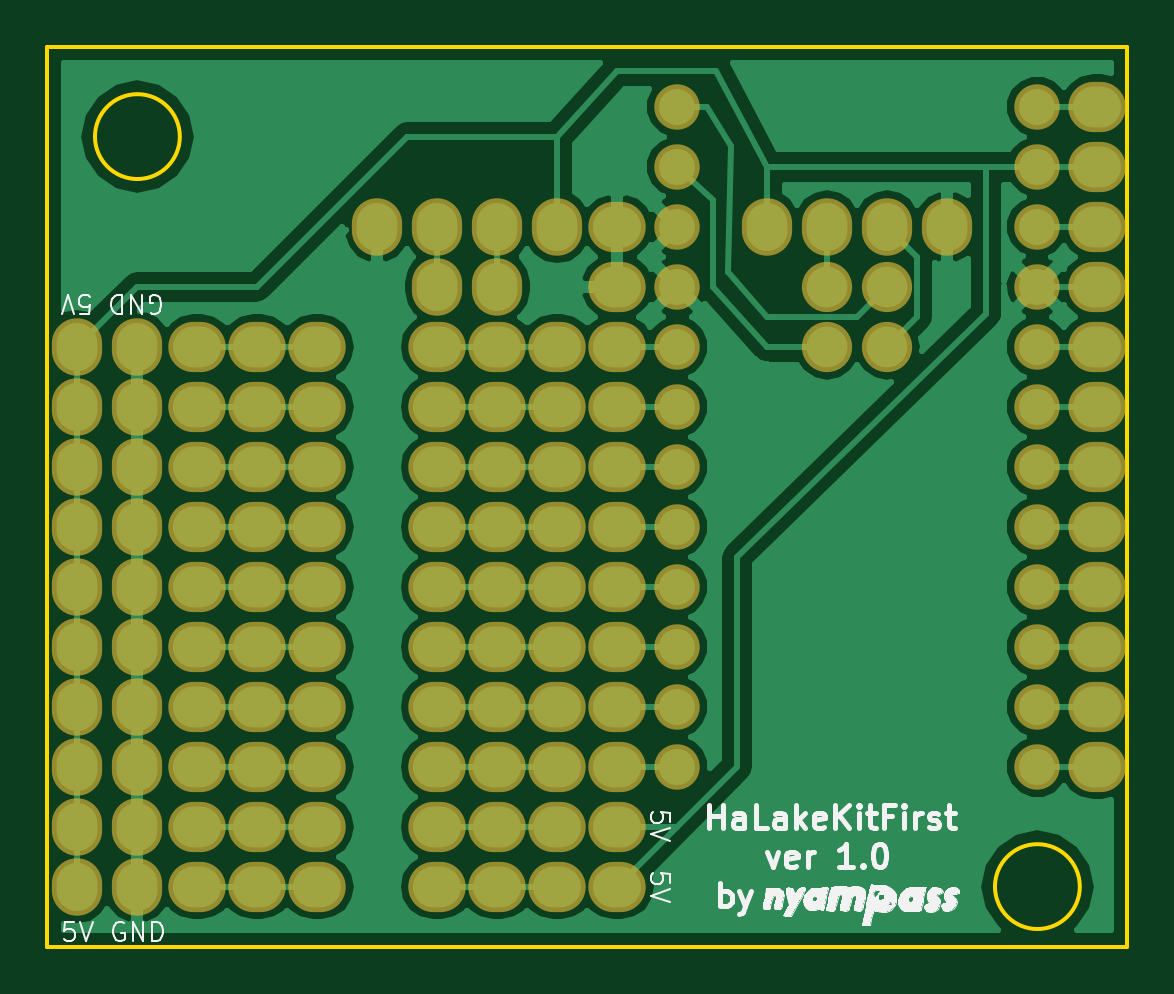
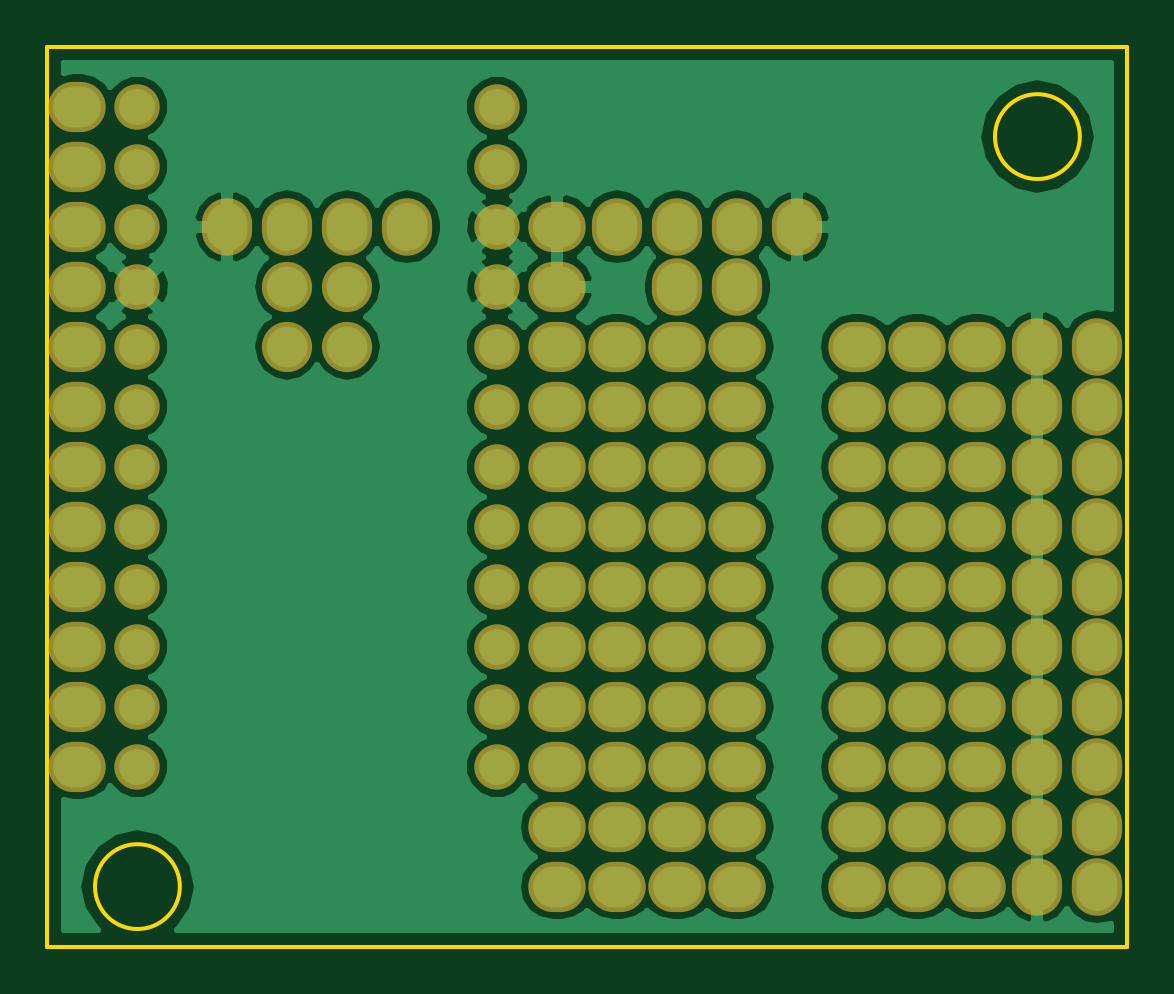
Circuit board: 7 layer files. Board 45.7 x 38.1 mm.
- bottom_copper: halake_kit_first_break-B.Cu.gbl (49761 bytes)
- bottom_mask: halake_kit_first_break-B.Mask.gbs (4111 bytes)
- bottom_silk: halake_kit_first_break-B.SilkS.gbo (4114 bytes)
- outline: halake_kit_first_break-Edge.Cuts.gm1 (671 bytes)
- top_copper: halake_kit_first_break-F.Cu.gtl (51101 bytes)
- top_mask: halake_kit_first_break-F.Mask.gts (4111 bytes)
- top_silk: halake_kit_first_break-F.SilkS.gto (35603 bytes)

=== bottom_copper: halake_kit_first_break-B.Cu.gbl (49761 bytes, source omitted) ===
=== bottom_mask: halake_kit_first_break-B.Mask.gbs ===
G04 #@! TF.FileFunction,Soldermask,Bot*
%FSLAX46Y46*%
G04 Gerber Fmt 4.6, Leading zero omitted, Abs format (unit mm)*
G04 Created by KiCad (PCBNEW 4.0.2+dfsg1-stable) date 2016年11月21日 00時06分46秒*
%MOMM*%
G01*
G04 APERTURE LIST*
%ADD10C,0.100000*%
%ADD11O,2.432000X2.127200*%
%ADD12O,2.127200X2.127200*%
%ADD13O,2.127200X2.432000*%
%ADD14C,1.924000*%
G04 APERTURE END LIST*
D10*
D11*
X121920000Y-115570000D03*
X124460000Y-115570000D03*
X127000000Y-115570000D03*
X121920000Y-118110000D03*
X124460000Y-118110000D03*
X127000000Y-118110000D03*
X121920000Y-120650000D03*
X124460000Y-120650000D03*
X127000000Y-120650000D03*
X121920000Y-123190000D03*
X124460000Y-123190000D03*
X127000000Y-123190000D03*
X121920000Y-125730000D03*
X124460000Y-125730000D03*
X127000000Y-125730000D03*
X121920000Y-128270000D03*
X124460000Y-128270000D03*
X127000000Y-128270000D03*
X121920000Y-130810000D03*
X124460000Y-130810000D03*
X127000000Y-130810000D03*
X121920000Y-133350000D03*
X124460000Y-133350000D03*
X127000000Y-133350000D03*
X121920000Y-135890000D03*
X124460000Y-135890000D03*
X127000000Y-135890000D03*
X121920000Y-138430000D03*
X124460000Y-138430000D03*
X127000000Y-138430000D03*
X132080000Y-115570000D03*
X134620000Y-115570000D03*
X137160000Y-115570000D03*
X132080000Y-118110000D03*
X134620000Y-118110000D03*
X137160000Y-118110000D03*
X132080000Y-120650000D03*
X134620000Y-120650000D03*
X137160000Y-120650000D03*
X132080000Y-123190000D03*
X134620000Y-123190000D03*
X137160000Y-123190000D03*
X132080000Y-125730000D03*
X134620000Y-125730000D03*
X137160000Y-125730000D03*
X132080000Y-128270000D03*
X134620000Y-128270000D03*
X137160000Y-128270000D03*
X132080000Y-130810000D03*
X134620000Y-130810000D03*
X137160000Y-130810000D03*
X132080000Y-133350000D03*
X134620000Y-133350000D03*
X137160000Y-133350000D03*
X132080000Y-135890000D03*
X134620000Y-135890000D03*
X137160000Y-135890000D03*
X132080000Y-138430000D03*
X134620000Y-138430000D03*
X137160000Y-138430000D03*
D12*
X151130000Y-113030000D03*
X151130000Y-115570000D03*
X148590000Y-113030000D03*
X148590000Y-115570000D03*
D13*
X151130000Y-110490000D03*
X153670000Y-110490000D03*
X146050000Y-110490000D03*
X148590000Y-110490000D03*
X132080000Y-113030000D03*
X134620000Y-113030000D03*
X132080000Y-110490000D03*
X129540000Y-110490000D03*
X137160000Y-110490000D03*
X134620000Y-110490000D03*
X119380000Y-138430000D03*
X119380000Y-135890000D03*
X119380000Y-133350000D03*
X119380000Y-130810000D03*
X119380000Y-128270000D03*
X119380000Y-125730000D03*
X119380000Y-123190000D03*
X119380000Y-120650000D03*
X119380000Y-118110000D03*
X119380000Y-115570000D03*
X116840000Y-138430000D03*
X116840000Y-135890000D03*
X116840000Y-133350000D03*
X116840000Y-130810000D03*
X116840000Y-128270000D03*
X116840000Y-125730000D03*
X116840000Y-123190000D03*
X116840000Y-120650000D03*
X116840000Y-118110000D03*
X116840000Y-115570000D03*
D11*
X139700000Y-110490000D03*
X139700000Y-113030000D03*
X139700000Y-115570000D03*
X139700000Y-118110000D03*
X139700000Y-120650000D03*
X139700000Y-123190000D03*
X139700000Y-125730000D03*
X139700000Y-128270000D03*
X139700000Y-130810000D03*
X139700000Y-133350000D03*
X139700000Y-135890000D03*
X139700000Y-138430000D03*
X160020000Y-105410000D03*
X160020000Y-107950000D03*
X160020000Y-110490000D03*
X160020000Y-113030000D03*
X160020000Y-115570000D03*
X160020000Y-118110000D03*
X160020000Y-120650000D03*
X160020000Y-123190000D03*
X160020000Y-125730000D03*
X160020000Y-128270000D03*
X160020000Y-130810000D03*
X160020000Y-133350000D03*
D14*
X142240000Y-105410000D03*
X142240000Y-107950000D03*
X142240000Y-110490000D03*
X142240000Y-113030000D03*
X142240000Y-115570000D03*
X142240000Y-118110000D03*
X142240000Y-120650000D03*
X142240000Y-123190000D03*
X142240000Y-125730000D03*
X142240000Y-128270000D03*
X142240000Y-130810000D03*
X142240000Y-133350000D03*
X157480000Y-133350000D03*
X157480000Y-130810000D03*
X157480000Y-128270000D03*
X157480000Y-125730000D03*
X157480000Y-123190000D03*
X157480000Y-120650000D03*
X157480000Y-118110000D03*
X157480000Y-115570000D03*
X157480000Y-113030000D03*
X157480000Y-110490000D03*
X157480000Y-107950000D03*
X157480000Y-105410000D03*
M02*

=== bottom_silk: halake_kit_first_break-B.SilkS.gbo ===
G04 #@! TF.FileFunction,Legend,Bot*
%FSLAX46Y46*%
G04 Gerber Fmt 4.6, Leading zero omitted, Abs format (unit mm)*
G04 Created by KiCad (PCBNEW 4.0.2+dfsg1-stable) date 2016年11月21日 00時06分46秒*
%MOMM*%
G01*
G04 APERTURE LIST*
%ADD10C,0.100000*%
%ADD11O,2.432000X2.127200*%
%ADD12O,2.127200X2.127200*%
%ADD13O,2.127200X2.432000*%
%ADD14C,1.924000*%
G04 APERTURE END LIST*
D10*
%LPC*%
D11*
X121920000Y-115570000D03*
X124460000Y-115570000D03*
X127000000Y-115570000D03*
X121920000Y-118110000D03*
X124460000Y-118110000D03*
X127000000Y-118110000D03*
X121920000Y-120650000D03*
X124460000Y-120650000D03*
X127000000Y-120650000D03*
X121920000Y-123190000D03*
X124460000Y-123190000D03*
X127000000Y-123190000D03*
X121920000Y-125730000D03*
X124460000Y-125730000D03*
X127000000Y-125730000D03*
X121920000Y-128270000D03*
X124460000Y-128270000D03*
X127000000Y-128270000D03*
X121920000Y-130810000D03*
X124460000Y-130810000D03*
X127000000Y-130810000D03*
X121920000Y-133350000D03*
X124460000Y-133350000D03*
X127000000Y-133350000D03*
X121920000Y-135890000D03*
X124460000Y-135890000D03*
X127000000Y-135890000D03*
X121920000Y-138430000D03*
X124460000Y-138430000D03*
X127000000Y-138430000D03*
X132080000Y-115570000D03*
X134620000Y-115570000D03*
X137160000Y-115570000D03*
X132080000Y-118110000D03*
X134620000Y-118110000D03*
X137160000Y-118110000D03*
X132080000Y-120650000D03*
X134620000Y-120650000D03*
X137160000Y-120650000D03*
X132080000Y-123190000D03*
X134620000Y-123190000D03*
X137160000Y-123190000D03*
X132080000Y-125730000D03*
X134620000Y-125730000D03*
X137160000Y-125730000D03*
X132080000Y-128270000D03*
X134620000Y-128270000D03*
X137160000Y-128270000D03*
X132080000Y-130810000D03*
X134620000Y-130810000D03*
X137160000Y-130810000D03*
X132080000Y-133350000D03*
X134620000Y-133350000D03*
X137160000Y-133350000D03*
X132080000Y-135890000D03*
X134620000Y-135890000D03*
X137160000Y-135890000D03*
X132080000Y-138430000D03*
X134620000Y-138430000D03*
X137160000Y-138430000D03*
D12*
X151130000Y-113030000D03*
X151130000Y-115570000D03*
X148590000Y-113030000D03*
X148590000Y-115570000D03*
D13*
X151130000Y-110490000D03*
X153670000Y-110490000D03*
X146050000Y-110490000D03*
X148590000Y-110490000D03*
X132080000Y-113030000D03*
X134620000Y-113030000D03*
X132080000Y-110490000D03*
X129540000Y-110490000D03*
X137160000Y-110490000D03*
X134620000Y-110490000D03*
X119380000Y-138430000D03*
X119380000Y-135890000D03*
X119380000Y-133350000D03*
X119380000Y-130810000D03*
X119380000Y-128270000D03*
X119380000Y-125730000D03*
X119380000Y-123190000D03*
X119380000Y-120650000D03*
X119380000Y-118110000D03*
X119380000Y-115570000D03*
X116840000Y-138430000D03*
X116840000Y-135890000D03*
X116840000Y-133350000D03*
X116840000Y-130810000D03*
X116840000Y-128270000D03*
X116840000Y-125730000D03*
X116840000Y-123190000D03*
X116840000Y-120650000D03*
X116840000Y-118110000D03*
X116840000Y-115570000D03*
D11*
X139700000Y-110490000D03*
X139700000Y-113030000D03*
X139700000Y-115570000D03*
X139700000Y-118110000D03*
X139700000Y-120650000D03*
X139700000Y-123190000D03*
X139700000Y-125730000D03*
X139700000Y-128270000D03*
X139700000Y-130810000D03*
X139700000Y-133350000D03*
X139700000Y-135890000D03*
X139700000Y-138430000D03*
X160020000Y-105410000D03*
X160020000Y-107950000D03*
X160020000Y-110490000D03*
X160020000Y-113030000D03*
X160020000Y-115570000D03*
X160020000Y-118110000D03*
X160020000Y-120650000D03*
X160020000Y-123190000D03*
X160020000Y-125730000D03*
X160020000Y-128270000D03*
X160020000Y-130810000D03*
X160020000Y-133350000D03*
D14*
X142240000Y-105410000D03*
X142240000Y-107950000D03*
X142240000Y-110490000D03*
X142240000Y-113030000D03*
X142240000Y-115570000D03*
X142240000Y-118110000D03*
X142240000Y-120650000D03*
X142240000Y-123190000D03*
X142240000Y-125730000D03*
X142240000Y-128270000D03*
X142240000Y-130810000D03*
X142240000Y-133350000D03*
X157480000Y-133350000D03*
X157480000Y-130810000D03*
X157480000Y-128270000D03*
X157480000Y-125730000D03*
X157480000Y-123190000D03*
X157480000Y-120650000D03*
X157480000Y-118110000D03*
X157480000Y-115570000D03*
X157480000Y-113030000D03*
X157480000Y-110490000D03*
X157480000Y-107950000D03*
X157480000Y-105410000D03*
M02*

=== outline: halake_kit_first_break-Edge.Cuts.gm1 ===
G04 #@! TF.FileFunction,Profile,NP*
%FSLAX46Y46*%
G04 Gerber Fmt 4.6, Leading zero omitted, Abs format (unit mm)*
G04 Created by KiCad (PCBNEW 4.0.2+dfsg1-stable) date 2016年11月21日 00時06分46秒*
%MOMM*%
G01*
G04 APERTURE LIST*
%ADD10C,0.100000*%
%ADD11C,0.150000*%
G04 APERTURE END LIST*
D10*
D11*
X159276051Y-138430000D02*
G75*
G03X159276051Y-138430000I-1796051J0D01*
G01*
X121176051Y-106680000D02*
G75*
G03X121176051Y-106680000I-1796051J0D01*
G01*
X115570000Y-140970000D02*
X115570000Y-102870000D01*
X161290000Y-140970000D02*
X115570000Y-140970000D01*
X161290000Y-102870000D02*
X161290000Y-140970000D01*
X115570000Y-102870000D02*
X161290000Y-102870000D01*
M02*

=== top_copper: halake_kit_first_break-F.Cu.gtl (51101 bytes, source omitted) ===
=== top_mask: halake_kit_first_break-F.Mask.gts ===
G04 #@! TF.FileFunction,Soldermask,Top*
%FSLAX46Y46*%
G04 Gerber Fmt 4.6, Leading zero omitted, Abs format (unit mm)*
G04 Created by KiCad (PCBNEW 4.0.2+dfsg1-stable) date 2016年11月21日 00時06分46秒*
%MOMM*%
G01*
G04 APERTURE LIST*
%ADD10C,0.100000*%
%ADD11O,2.432000X2.127200*%
%ADD12O,2.127200X2.127200*%
%ADD13O,2.127200X2.432000*%
%ADD14C,1.924000*%
G04 APERTURE END LIST*
D10*
D11*
X121920000Y-115570000D03*
X124460000Y-115570000D03*
X127000000Y-115570000D03*
X121920000Y-118110000D03*
X124460000Y-118110000D03*
X127000000Y-118110000D03*
X121920000Y-120650000D03*
X124460000Y-120650000D03*
X127000000Y-120650000D03*
X121920000Y-123190000D03*
X124460000Y-123190000D03*
X127000000Y-123190000D03*
X121920000Y-125730000D03*
X124460000Y-125730000D03*
X127000000Y-125730000D03*
X121920000Y-128270000D03*
X124460000Y-128270000D03*
X127000000Y-128270000D03*
X121920000Y-130810000D03*
X124460000Y-130810000D03*
X127000000Y-130810000D03*
X121920000Y-133350000D03*
X124460000Y-133350000D03*
X127000000Y-133350000D03*
X121920000Y-135890000D03*
X124460000Y-135890000D03*
X127000000Y-135890000D03*
X121920000Y-138430000D03*
X124460000Y-138430000D03*
X127000000Y-138430000D03*
X132080000Y-115570000D03*
X134620000Y-115570000D03*
X137160000Y-115570000D03*
X132080000Y-118110000D03*
X134620000Y-118110000D03*
X137160000Y-118110000D03*
X132080000Y-120650000D03*
X134620000Y-120650000D03*
X137160000Y-120650000D03*
X132080000Y-123190000D03*
X134620000Y-123190000D03*
X137160000Y-123190000D03*
X132080000Y-125730000D03*
X134620000Y-125730000D03*
X137160000Y-125730000D03*
X132080000Y-128270000D03*
X134620000Y-128270000D03*
X137160000Y-128270000D03*
X132080000Y-130810000D03*
X134620000Y-130810000D03*
X137160000Y-130810000D03*
X132080000Y-133350000D03*
X134620000Y-133350000D03*
X137160000Y-133350000D03*
X132080000Y-135890000D03*
X134620000Y-135890000D03*
X137160000Y-135890000D03*
X132080000Y-138430000D03*
X134620000Y-138430000D03*
X137160000Y-138430000D03*
D12*
X151130000Y-113030000D03*
X151130000Y-115570000D03*
X148590000Y-113030000D03*
X148590000Y-115570000D03*
D13*
X151130000Y-110490000D03*
X153670000Y-110490000D03*
X146050000Y-110490000D03*
X148590000Y-110490000D03*
X132080000Y-113030000D03*
X134620000Y-113030000D03*
X132080000Y-110490000D03*
X129540000Y-110490000D03*
X137160000Y-110490000D03*
X134620000Y-110490000D03*
X119380000Y-138430000D03*
X119380000Y-135890000D03*
X119380000Y-133350000D03*
X119380000Y-130810000D03*
X119380000Y-128270000D03*
X119380000Y-125730000D03*
X119380000Y-123190000D03*
X119380000Y-120650000D03*
X119380000Y-118110000D03*
X119380000Y-115570000D03*
X116840000Y-138430000D03*
X116840000Y-135890000D03*
X116840000Y-133350000D03*
X116840000Y-130810000D03*
X116840000Y-128270000D03*
X116840000Y-125730000D03*
X116840000Y-123190000D03*
X116840000Y-120650000D03*
X116840000Y-118110000D03*
X116840000Y-115570000D03*
D11*
X139700000Y-110490000D03*
X139700000Y-113030000D03*
X139700000Y-115570000D03*
X139700000Y-118110000D03*
X139700000Y-120650000D03*
X139700000Y-123190000D03*
X139700000Y-125730000D03*
X139700000Y-128270000D03*
X139700000Y-130810000D03*
X139700000Y-133350000D03*
X139700000Y-135890000D03*
X139700000Y-138430000D03*
X160020000Y-105410000D03*
X160020000Y-107950000D03*
X160020000Y-110490000D03*
X160020000Y-113030000D03*
X160020000Y-115570000D03*
X160020000Y-118110000D03*
X160020000Y-120650000D03*
X160020000Y-123190000D03*
X160020000Y-125730000D03*
X160020000Y-128270000D03*
X160020000Y-130810000D03*
X160020000Y-133350000D03*
D14*
X142240000Y-105410000D03*
X142240000Y-107950000D03*
X142240000Y-110490000D03*
X142240000Y-113030000D03*
X142240000Y-115570000D03*
X142240000Y-118110000D03*
X142240000Y-120650000D03*
X142240000Y-123190000D03*
X142240000Y-125730000D03*
X142240000Y-128270000D03*
X142240000Y-130810000D03*
X142240000Y-133350000D03*
X157480000Y-133350000D03*
X157480000Y-130810000D03*
X157480000Y-128270000D03*
X157480000Y-125730000D03*
X157480000Y-123190000D03*
X157480000Y-120650000D03*
X157480000Y-118110000D03*
X157480000Y-115570000D03*
X157480000Y-113030000D03*
X157480000Y-110490000D03*
X157480000Y-107950000D03*
X157480000Y-105410000D03*
M02*

=== top_silk: halake_kit_first_break-F.SilkS.gto (35603 bytes, source omitted) ===
